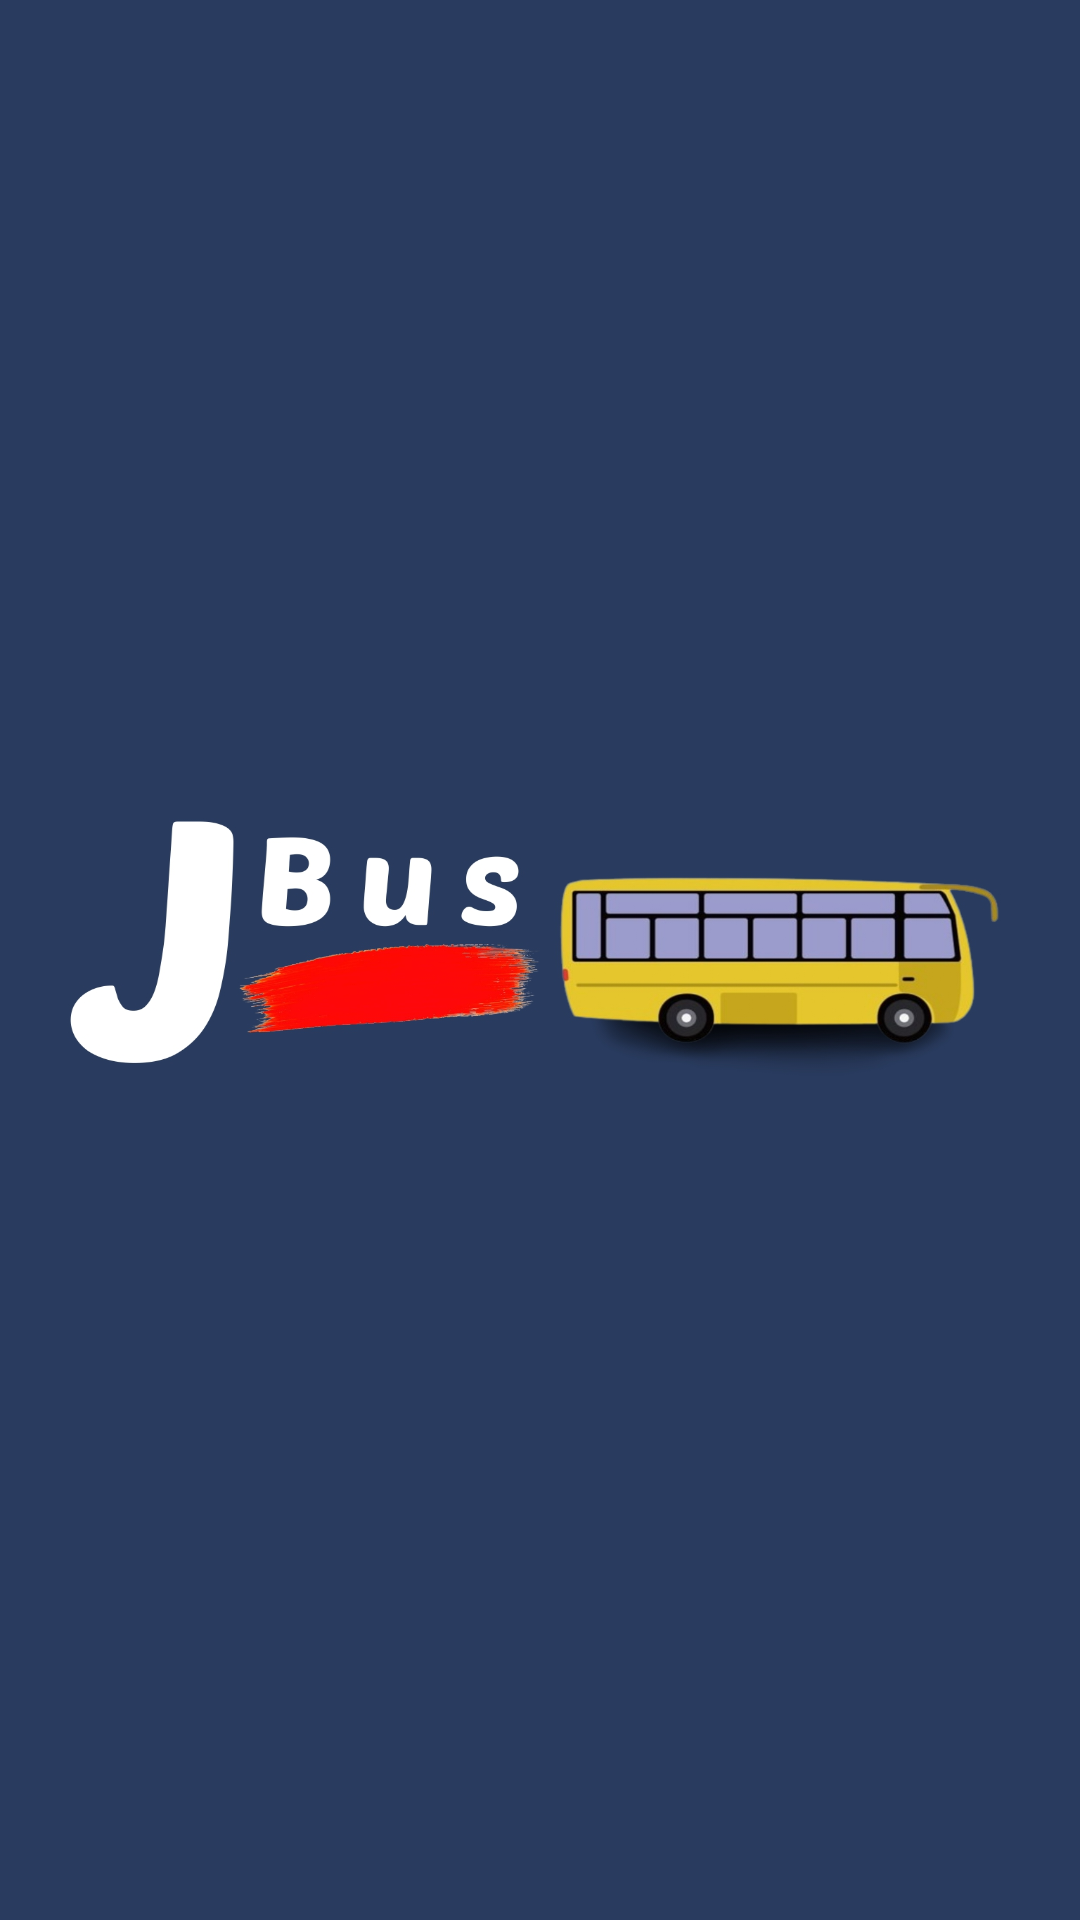

Write the Android layout XML for this screen, with the resource values it uses.
<!-- AndroidManifest.xml: application theme Theme.JBusandroid -->
<!-- res/layout/activity_splash.xml -->
<?xml version="1.0" encoding="utf-8"?>
<LinearLayout xmlns:android="http://schemas.android.com/apk/res/android"
    xmlns:app="http://schemas.android.com/apk/res-auto"
    xmlns:tools="http://schemas.android.com/tools"
    android:layout_width="match_parent"
    android:layout_height="match_parent"
    tools:context=".SplashActivity"
    android:gravity="center"
    android:background="@drawable/splash">

    <ProgressBar
        android:layout_width="wrap_content"
        android:layout_height="wrap_content"
        android:outlineAmbientShadowColor="@color/white"
        android:outlineSpotShadowColor="@color/white"
        android:layout_gravity="bottom"
        android:layout_marginBottom="80dp"
        />

</LinearLayout>
<!-- resources referenced by this layout -->
<resources>
  <!-- drawable splash: jpg bitmap (drawable, 199229 bytes) -->
  <style name="Theme.JBusandroid" parent="Theme.MaterialComponents.DayNight.DarkActionBar">
          
          <item name="colorPrimary">@color/black</item>
          <item name="colorPrimaryVariant">@color/black</item>
          <item name="colorOnPrimary">@color/black</item>
          
          <item name="colorSecondary">@color/black</item>
          <item name="colorSecondaryVariant">@color/black</item>
          <item name="colorOnSecondary">@color/black</item>
          
          <item name="android:statusBarColor">?attr/colorPrimaryVariant</item>
          
      </style>
  <!-- not gathered from this repository: default colours our renderer supplied (Android Studio template values) -->
  <color name="black">#FF000000</color>
  <color name="white">#FFFFFFFF</color>
</resources>
